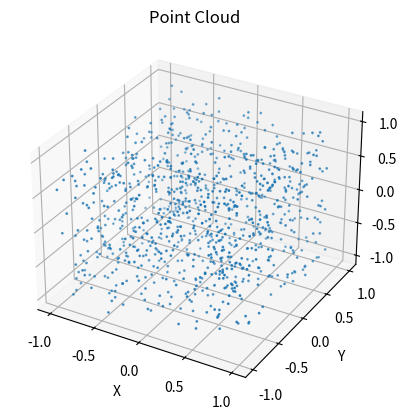

The matplotlib source for this figure:
import numpy as np
import matplotlib.pyplot as plt
from mpl_toolkits.mplot3d import Axes3D

# 点の数を指定
num_points = 1000

# 点群の範囲を設定 (この例では、[-1, 1] の立方体内にランダムな点を生成)
min_coords = np.array([-1, -1, -1])
max_coords = np.array([1, 1, 1])

# ランダムな点の座標を生成
points = np.random.rand(num_points, 3) * (max_coords - min_coords) + min_coords

# matplotlibで3D点群を表示
fig = plt.figure()
ax = fig.add_subplot(111, projection='3d')
ax.scatter(points[:, 0], points[:, 1], points[:, 2], s=1)
ax.set_xlabel('X')
ax.set_ylabel('Y')
ax.set_zlabel('Z')
ax.set_title('Point Cloud')
plt.show()